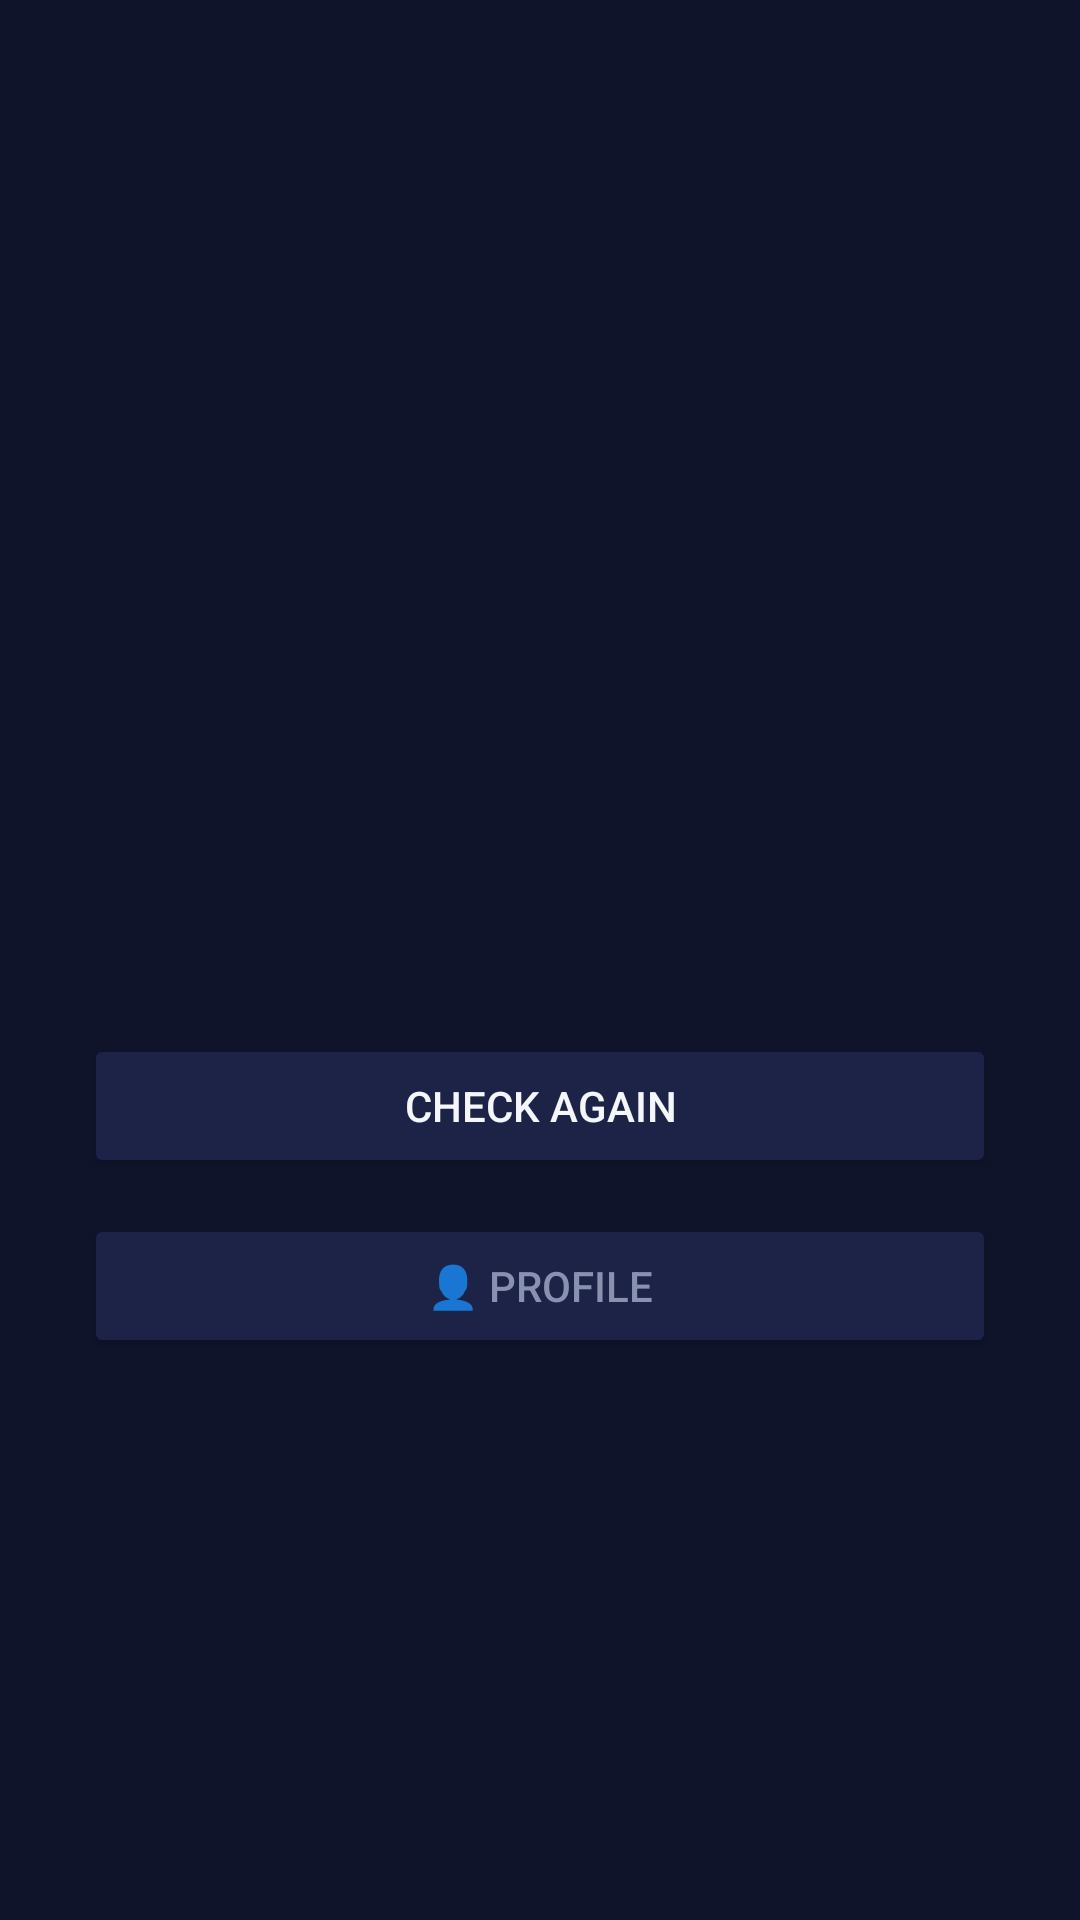

Android layout source for this screen:
<!-- AndroidManifest.xml: application theme Theme.PaymentAnnouncer -->
<!-- res/layout/activity_status.xml -->
<?xml version="1.0" encoding="utf-8"?>
<LinearLayout xmlns:android="http://schemas.android.com/apk/res/android"
    android:layout_width="match_parent"
    android:layout_height="match_parent"
    android:orientation="vertical"
    android:gravity="center"
    android:padding="28dp"
    android:background="@color/bg">

    <TextView android:id="@+id/statusIcon" android:layout_width="wrap_content" android:layout_height="wrap_content"
        android:textSize="48sp" android:layout_marginBottom="16dp" />

    <TextView android:id="@+id/statusHeadline" android:layout_width="wrap_content" android:layout_height="wrap_content"
        android:textColor="@color/text" android:textSize="18sp" android:textStyle="bold" android:layout_marginBottom="6dp" />

    <TextView android:id="@+id/statusSub" android:layout_width="wrap_content" android:layout_height="wrap_content"
        android:textColor="@color/text_dim" android:textSize="14sp" android:gravity="center" android:layout_marginBottom="28dp" />

    <Button android:id="@+id/refreshButton" android:layout_width="match_parent" android:layout_height="wrap_content"
        android:text="Check again" android:backgroundTint="@color/panel" android:textColor="@color/text" android:layout_marginBottom="12dp" />

    <Button android:id="@+id/enterAppButton" android:layout_width="match_parent" android:layout_height="wrap_content"
        android:text="Open payment screen" android:backgroundTint="@color/mint" android:textColor="@color/bg" android:visibility="gone" android:layout_marginBottom="12dp" />

    <Button android:id="@+id/resubmitButton" android:layout_width="match_parent" android:layout_height="wrap_content"
        android:text="Resubmit screenshot" android:backgroundTint="@color/gold" android:textColor="@color/bg" android:visibility="gone" android:layout_marginBottom="12dp" />

    <Button android:id="@+id/statusProfileButton" android:layout_width="match_parent" android:layout_height="wrap_content"
        android:text="👤 Profile" android:backgroundTint="@color/panel" android:textColor="@color/text_dim" />

</LinearLayout>
<!-- resources referenced by this layout -->
<resources>
  <color name="bg">#10142A</color>
  <color name="gold">#F2B705</color>
  <color name="mint">#3FCF8E</color>
  <color name="panel">#1C2347</color>
  <color name="text">#F5F6FA</color>
  <color name="text_dim">#8892B0</color>
  <style name="Theme.PaymentAnnouncer" parent="Theme.MaterialComponents.DayNight.NoActionBar">
          <item name="colorPrimary">@color/gold</item>
          <item name="colorPrimaryDark">@color/bg</item>
          <item name="colorAccent">@color/mint</item>
          <item name="android:windowBackground">@color/bg</item>
      </style>
</resources>
